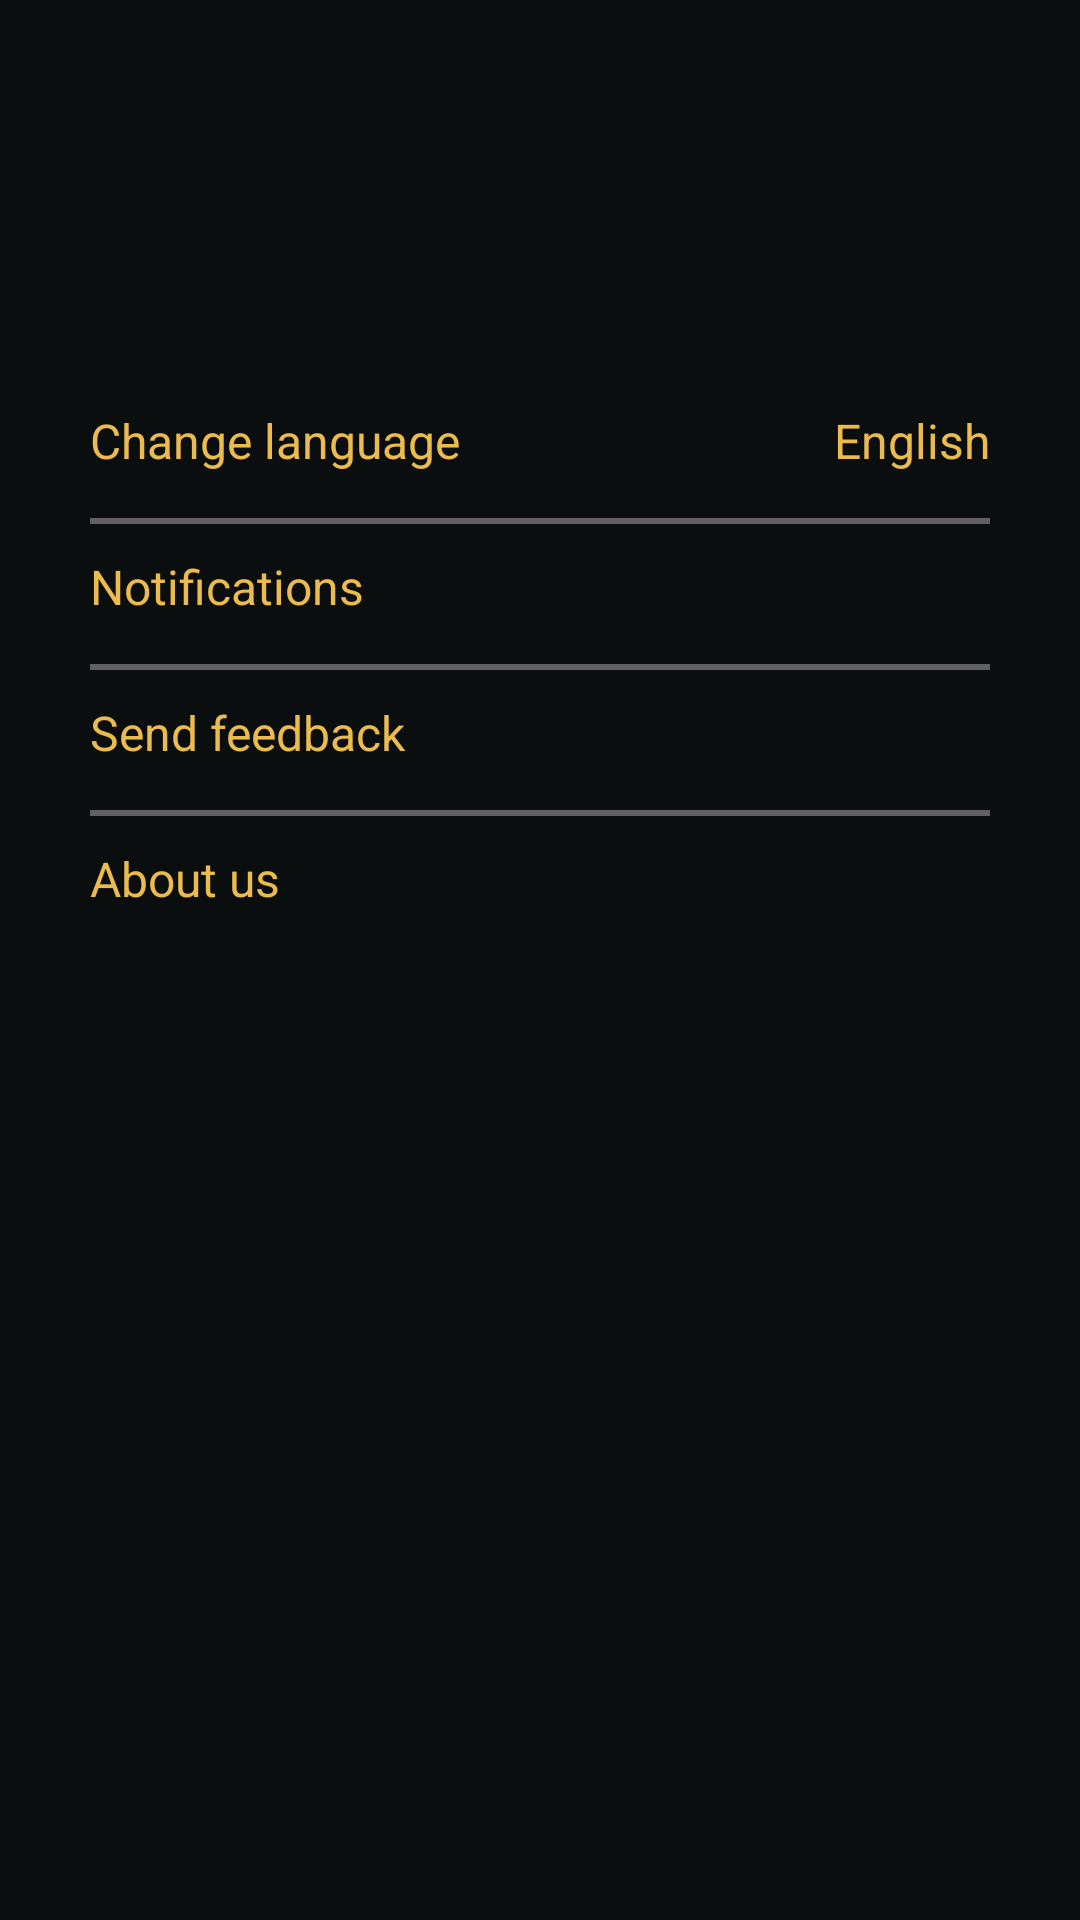

Layout XML and referenced resources for this Android screen:
<!-- AndroidManifest.xml: application theme AppTheme -->
<!-- res/layout/activity_setting.xml -->
<?xml version="1.0" encoding="utf-8"?>
<LinearLayout xmlns:android="http://schemas.android.com/apk/res/android"
    xmlns:tools="http://schemas.android.com/tools"
    android:id="@+id/activity_setting"
    android:layout_width="match_parent"
    android:layout_height="match_parent"
    android:background="@color/background_color"
    android:orientation="vertical"
    tools:context=".SettingFragment">

    <include layout="@layout/toolbar"></include>

    <LinearLayout
        android:layout_width="match_parent"
        android:layout_height="match_parent"
        android:layout_gravity="center"
        android:layout_marginLeft="30dp"
        android:layout_marginRight="30dp"
        android:layout_marginTop="70dp"
        android:orientation="vertical">

        <LinearLayout
            android:id="@+id/linear_language"
            android:layout_width="match_parent"
            android:layout_height="wrap_content"
            android:orientation="horizontal"
            android:paddingBottom="10dp"
            android:paddingTop="10dp"
            android:weightSum="2">

            <TextView
                android:layout_width="0dp"
                android:layout_height="wrap_content"
                android:layout_weight="1"
                android:text="@string/changeLanguage"
                android:textColor="@color/colorBSN"
                android:textSize="16dp" />

            <TextView
                android:id="@+id/txt_language"
                android:layout_width="0dp"
                android:layout_height="wrap_content"
                android:layout_weight="1"
                android:gravity="right"
                android:text="English"
                android:textColor="@color/colorBSN"
                android:textSize="16dp" />
        </LinearLayout>

        <View
            android:layout_width="match_parent"
            android:layout_height="2dp"
            android:layout_marginTop="5dp"
            android:background="@color/colorPrimary" />

        <LinearLayout
            android:layout_width="match_parent"
            android:layout_height="wrap_content"
            android:orientation="horizontal"
            android:paddingBottom="10dp"
            android:paddingTop="10dp">

            <RelativeLayout
                android:layout_width="match_parent"
                android:layout_height="wrap_content">

                <TextView
                    android:layout_width="wrap_content"
                    android:layout_height="wrap_content"
                    android:text="@string/notifications"
                    android:textColor="@color/colorBSN"
                    android:textSize="16dp" />

                <ToggleButton
                    android:id="@+id/toggleButton1"
                    android:layout_width="50dp"
                    android:layout_height="20dp"
                    android:layout_alignParentRight="true"
                    android:background="@drawable/toggle_button_background"
                    android:textOff=""
                    android:textOn="" />
            </RelativeLayout>


        </LinearLayout>

        <View
            android:layout_width="match_parent"
            android:layout_height="2dp"
            android:layout_marginTop="5dp"
            android:background="@color/colorPrimary" />

        <TextView
            android:id="@+id/txtFeedback"
            android:layout_width="match_parent"
            android:layout_height="wrap_content"
            android:paddingBottom="10dp"
            android:paddingTop="10dp"
            android:text="@string/sendFeedback"
            android:textColor="@color/colorBSN"
            android:textSize="16dp" />

        <View
            android:layout_width="match_parent"
            android:layout_height="2dp"
            android:layout_marginTop="5dp"
            android:background="@color/colorPrimary" />

        <TextView
            android:id="@+id/txtAboutUs"
            android:layout_width="match_parent"
            android:layout_height="wrap_content"
            android:paddingBottom="10dp"
            android:paddingTop="10dp"
            android:text="@string/aboutUs"
            android:textColor="@color/colorBSN"
            android:textSize="16dp" />


    </LinearLayout>


</LinearLayout>
<!-- res/layout/toolbar.xml (included above) -->
<?xml version="1.0" encoding="utf-8"?>
<android.support.design.widget.AppBarLayout xmlns:android="http://schemas.android.com/apk/res/android"
    xmlns:app="http://schemas.android.com/apk/res-auto"
    android:layout_width="match_parent"
    android:layout_height="wrap_content"
    android:fitsSystemWindows="true"
    android:theme="@style/Theme.AppCompat.NoActionBar">

    <android.support.v7.widget.Toolbar
        android:id="@+id/toolbar"
        android:layout_width="match_parent"
        android:layout_height="?attr/actionBarSize"
        android:background="@color/colorPrimaryDark"
        app:popupTheme="@style/Theme.AppCompat.NoActionBar"
        app:titleTextAppearance="@style/Toolbar.TitleText">

        <TextView
            android:id="@+id/toolbar_title"
            style="@style/TextAppearance.AppCompat.Widget.ActionBar.Title.Inverse"
            android:layout_width="wrap_content"
            android:layout_height="fill_parent"
            android:layout_gravity="center"
            android:gravity="center_vertical"
            android:orientation="horizontal"
            android:textColor="#FFFFFF"
            android:textSize="17dp" />

        <LinearLayout
            android:id="@+id/linear_add_friend"
            android:layout_width="60dp"
            android:layout_height="match_parent"
            android:layout_alignParentRight="true"
            android:layout_centerVertical="true"
            android:layout_gravity="right"
            android:gravity="center"
            android:visibility="gone">

            <ImageView
                android:id="@+id/img_add_friend"
                android:layout_width="25dp"
                android:layout_height="30dp"
                android:layout_marginRight="5dp"
                android:src="@drawable/ic_add_friend_white" />
        </LinearLayout>


    </android.support.v7.widget.Toolbar>

</android.support.design.widget.AppBarLayout>
<!-- resources referenced by this layout -->
<resources>
  <color name="background_color">#0B0E0E</color>
  <color name="colorBSN">#ebbb4e</color>
  <color name="colorPrimary">#606060</color>
  <color name="colorPrimaryDark">#0B0E0E</color>
  <!-- drawable ic_add_friend_white: png bitmap (drawable, 10335 bytes) -->
  <string name="aboutUs">About us</string>
  <string name="changeLanguage">Change language</string>
  <string name="notifications">Notifications</string>
  <string name="sendFeedback">Send feedback</string>
  <style name="Toolbar.TitleText" parent="TextAppearance.Widget.AppCompat.Toolbar.Title">
          <item name="android:textSize">16dp</item>
      </style>
  <style name="AppTheme" parent="Theme.AppCompat.Light.DarkActionBar">
          
          <item name="colorPrimary">@color/colorPrimary</item>
          <item name="colorPrimaryDark">@color/colorPrimaryDark</item>
          <item name="colorAccent">@color/colorAccent</item>
          <item name="windowActionBar">false</item>
          <item name="windowNoTitle">true</item>
  
      </style>
  <color name="colorAccent">#000</color>
</resources>
